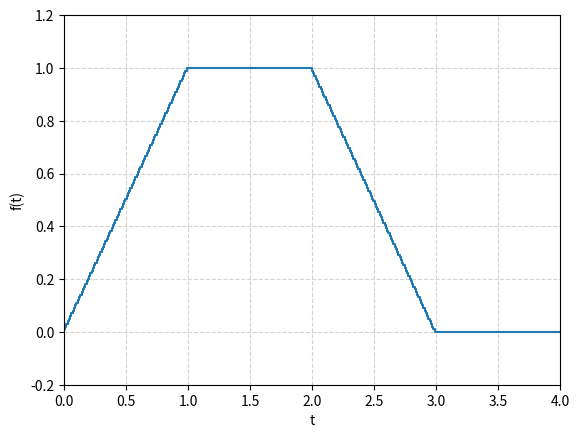

Here is the Python script that generated this plot:
import matplotlib.pyplot as plt
import numpy as np

t1 = np.linspace(0, 1, 100)
t2 = np.linspace(1, 2, 100)
t3 = np.linspace(2, 3, 100)
t4 = np.linspace(3, 4, 100)

y1 = t1
y2 = np.ones(len(t2))
y3 = 3 - t3
y4 = np.zeros(len(t4))

y = np.append(np.append(y1, y2), np.append(y3, y4))
t = np.append(np.append(t1, t2), np.append(t3, t4))

plt.ylabel('f(t)')
plt.xlabel('t')
plt.grid(True, linestyle='--', color='lightgrey')
step = plt.step(t, y)
plt.xlim(0, 4)
plt.ylim(-0.2, 1.2)
plt.show()
